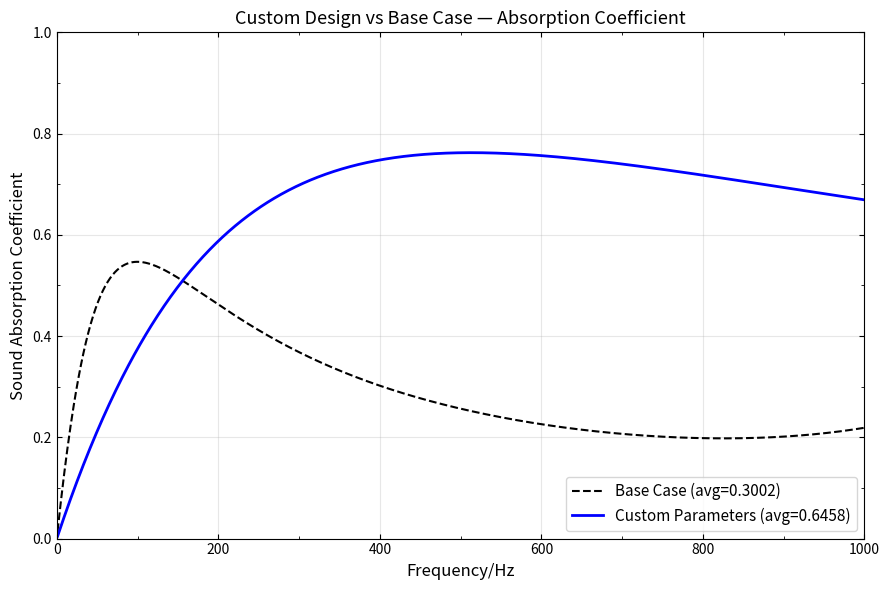
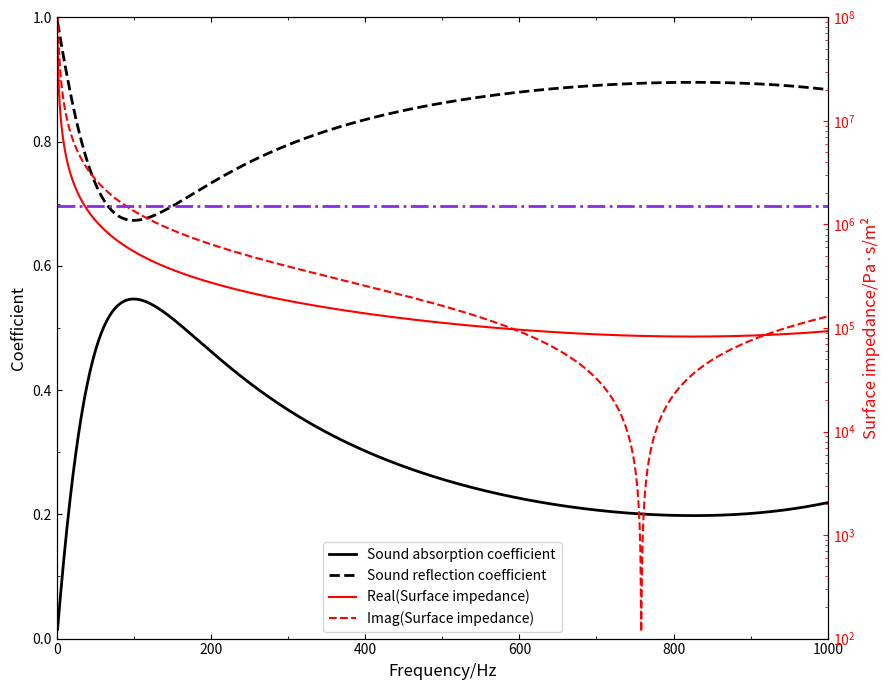

Write the Python code that produced these figures, in order.
import numpy as np
import matplotlib.pyplot as plt
from matplotlib.ticker import AutoMinorLocator
import warnings

# Suppress runtime warnings for cleaner output
warnings.filterwarnings("ignore", category=RuntimeWarning)

def get_base_case_parameters():
    """
    Returns parameters for the 'Base Case' (Tables 1 & 2 in the article).
    """
    # Material Parameters (Table 2)
    rho = 1130.0
    eta = 0.4
    E_real = 5e7
    nu = 0.44
    
    # Geometric Parameters (Table 1)
    W = 2000.0
    d_layers = [10.0] * 10
    # Hollow layers (2,3,5,6,8,9) have m = 1000mm
    m_values = {2: 1000.0, 3: 1000.0, 5: 1000.0, 6: 1000.0, 8: 1000.0, 9: 1000.0}

    return {'rho': rho, 'eta': eta, 'E': E_real, 'nu': nu, 'W': W, 'd': d_layers, 'm': m_values}

def calculate_acoustic_properties(params):
    """
    Calculates Alpha, R, and Zin using TMM with correct physics.
    """
    rho_rubber = params['rho']
    eta = params['eta']
    # Complex Modulus
    E_rubber = complex(params['E'] * (1 + 1j * eta))
    nu = params['nu']
    W = params['W'] / 1000.0
    d_list = [x / 1000.0 for x in params['d']]
    m_dict = {k: v / 1000.0 for k, v in params['m'].items()}
    
    rho_water = 1000.0
    c_water = 1500.0
    Z_water = rho_water * c_water
    
    frequencies = np.arange(1, 1001, 1)
    
    alpha_arr = []
    R_arr = []
    Z_in_arr = []
    
    # Lame Constants
    lam = (E_rubber * nu) / ((1 + nu) * (1 - 2 * nu))
    mu = E_rubber / (2 * (1 + nu))
    
    for f in frequencies:
        omega = 2 * np.pi * f
        T_total = np.eye(2, dtype=complex)
        
        for i in range(10):
            layer_num = i + 1
            d_i = d_list[i]
            
            # Perforation Rate
            if layer_num in m_dict:
                m_i = m_dict[layer_num]
                epsilon = m_i / W
            else:
                epsilon = 0.0 
            
            # Equivalent Medium Theory
            rho_eff = rho_rubber * (1 - epsilon**2)
            
            # Modulus with Dimensional Fix (Eq 9a corrected)
            numerator = (mu * (lam + 2*mu) * (epsilon**2 + 1)) + (2 * (epsilon**2) * lam)
            denominator = ((lam + mu) * epsilon**2) + (mu)
            
            if abs(denominator) < 1e-15: S_eff = numerator * 1e15
            else: S_eff = numerator / denominator
            
            c_eff = np.sqrt(complex(S_eff / rho_eff))
            k_eff = omega / c_eff
            Z_eff = rho_eff * c_eff
            
            # Transfer Matrix
            cos_kd = np.cos(k_eff * d_i)
            sin_kd = np.sin(k_eff * d_i)
            
            if abs(Z_eff) < 1e-15: term_21 = 1e15
            else: term_21 = 1j * sin_kd / Z_eff

            T_i = np.array([[cos_kd, 1j * Z_eff * sin_kd], [term_21, cos_kd]], dtype=complex)
            T_total = np.dot(T_total, T_i)
        
        # Calculate Input Impedance (Z_in)
        # Rigid Backing Condition (V_out = 0) implies Z_in = T11 / T21
        T11 = T_total[0, 0]
        T21 = T_total[1, 0]
        
        if np.abs(T21) < 1e-15:
            Z_in = 1e15 + 0j
            R = 1.0 + 0j
        else:
            Z_in = T11 / T21
            if np.abs(Z_in) > 1e15: R = 1.0 + 0j
            else: R = (Z_in - Z_water) / (Z_in + Z_water)
        
        alpha = 1 - np.abs(R)**2
        alpha = max(0.0, min(1.0, alpha.real))
        
        alpha_arr.append(alpha)
        R_arr.append(R)
        Z_in_arr.append(Z_in)
        
    return frequencies, np.array(alpha_arr), np.array(R_arr), np.array(Z_in_arr)

def plot_figure_3_reproduction(freq, alpha, R, Z_in):
    """
    Plots the results matching Figure 3 with non-intersecting legend.
    """
    fig, ax1 = plt.subplots(figsize=(9, 7))
    
    # --- LEFT AXIS: Coefficients ---
    line1, = ax1.plot(freq, alpha, color='black', linestyle='-', linewidth=2.0, label='Sound absorption coefficient')
    line2, = ax1.plot(freq, np.abs(R), color='black', linestyle='--', linewidth=2.0, label='Sound reflection coefficient')
    
    ax1.set_xlabel('Frequency/Hz', fontsize=12)
    ax1.set_ylabel('Coefficient', fontsize=12)
    ax1.set_ylim(0, 1.0)
    ax1.set_xlim(0, 1000)
    
    # Ticks for left axis
    ax1.set_yticks(np.arange(0, 1.1, 0.2))
    ax1.yaxis.set_minor_locator(AutoMinorLocator(2))
    ax1.xaxis.set_minor_locator(AutoMinorLocator(2))
    ax1.tick_params(direction='in', which='both', top=True)

    # --- RIGHT AXIS: Impedance ---
    ax2 = ax1.twinx()
    
    # 3. Real Impedance (Solid Red)
    line3, = ax2.semilogy(freq, np.real(Z_in), color='red', linestyle='-', linewidth=1.5, label='Real(Surface impedance)')
    
    # 4. Imaginary Impedance (Dashed Red)
    # Using Magnitude to handle negative reactance on log plot
    line4, = ax2.semilogy(freq, np.abs(np.imag(Z_in)), color='red', linestyle='--', linewidth=1.5, label='Imag(Surface impedance)')
    
    # 5. Water Impedance (Purple Dash-Dot)
    ax2.axhline(y=1.5e6, color='blueviolet', linestyle='-.', linewidth=2.0, label='Water Impedance')

    ax2.set_ylabel('Surface impedance/Pa·s/m²', fontsize=12, color='red')
    ax2.set_ylim(1e2, 1e8)
    ax2.tick_params(axis='y', colors='red', direction='in', which='both')
    
    # Legend - Positioned at Center Right to avoid curve intersection
    lines = [line1, line2, line3, line4]
    labels = [l.get_label() for l in lines]
    ax1.legend(lines, labels, loc='lower center', frameon=True, fontsize=10)
    
    plt.tight_layout()
    plt.show()

def get_custom_parameters():
    """
    Returns custom design parameters for comparison.
    EDIT THESE VALUES to test any parameter set.
    """
    rho = 1254.90951538086
    eta = 0.700865012407303
    E_real = 7.96552193164825e7   # E_real only — code computes E_c = E*(1+ηi) internally
    nu = 0.472864060401917
    
    W = 2000.0
    d_layers = [10.4116438329220, 9.59269911050797, 9.48593208193779, 10.2778358161449,
                9.56153133511543, 9.52644741535187, 10.2548802793026, 9.57734596729279,
                9.54049196839333, 10.3517957925797]
    m_values = {2: 422.048478722572, 3: 415.016191601753, 5: 421.283624768257,
                6: 428.282207846642, 8: 437.154577970505, 9: 433.320407271385}

    return {'rho': rho, 'eta': eta, 'E': E_real, 'nu': nu, 'W': W, 'd': d_layers, 'm': m_values}

def plot_custom_absorption(freq_base, alpha_base, freq_custom, alpha_custom):
    """
    Plots custom parameters absorption vs base case absorption.
    """
    fig, ax = plt.subplots(figsize=(9, 6))
    
    ax.plot(freq_base, alpha_base, color='black', linestyle='--', linewidth=1.5,
            label=f'Base Case (avg={np.mean(alpha_base):.4f})')
    ax.plot(freq_custom, alpha_custom, color='blue', linestyle='-', linewidth=2.0,
            label=f'Custom Parameters (avg={np.mean(alpha_custom):.4f})')
    
    ax.set_xlabel('Frequency/Hz', fontsize=12)

    ax.set_ylabel('Sound Absorption Coefficient', fontsize=12)
    ax.set_ylim(0, 1.0)
    ax.set_xlim(0, 1000)
    ax.set_yticks(np.arange(0, 1.1, 0.2))
    ax.yaxis.set_minor_locator(AutoMinorLocator(2))
    ax.xaxis.set_minor_locator(AutoMinorLocator(2))
    ax.tick_params(direction='in', which='both', top=True, right=True)
    ax.legend(loc='lower right', frameon=True, fontsize=11)
    ax.set_title('Custom Design vs Base Case — Absorption Coefficient', fontsize=13)
    ax.grid(True, alpha=0.3)
    
    plt.tight_layout()
    plt.show()

# --- Execution ---
if __name__ == "__main__":
    # --- Custom Parameters Plot ---
    custom_params = get_custom_parameters()
    print("Calculating custom parameters absorption...")
    freq_c, alpha_c, _, _ = calculate_acoustic_properties(custom_params)
    avg_alpha_c = np.mean(alpha_c)
    print(f"Custom Average Absorption Coefficient: {avg_alpha_c:.6f}")

    # --- Base Case ---
    params = get_base_case_parameters()
    print("Calculating base case absorption...")
    freq, alpha, R, Z_in = calculate_acoustic_properties(params)
    avg_alpha = np.mean(alpha)
    print(f"Base Case Average Absorption Coefficient: {avg_alpha:.6f}")
    
    print("-" * 60)
    print("Plotting Custom vs Base Case comparison...")
    plot_custom_absorption(freq, alpha, freq_c, alpha_c)

    # # Print Calculated Complex Surface Impedance
    # print("\nCalculated Complex Surface Impedance (Z_in) Samples:")
    # print("First 5 values (1-5 Hz):")
    # print(Z_in[:5])
    # print("\nLast 5 values (996-1000 Hz):")
    # print(Z_in[-5:])
    # print("-" * 60)
    
    print("\nPlotting Figure 3 (Base Case full analysis)...")
    plot_figure_3_reproduction(freq, alpha, R, Z_in)
